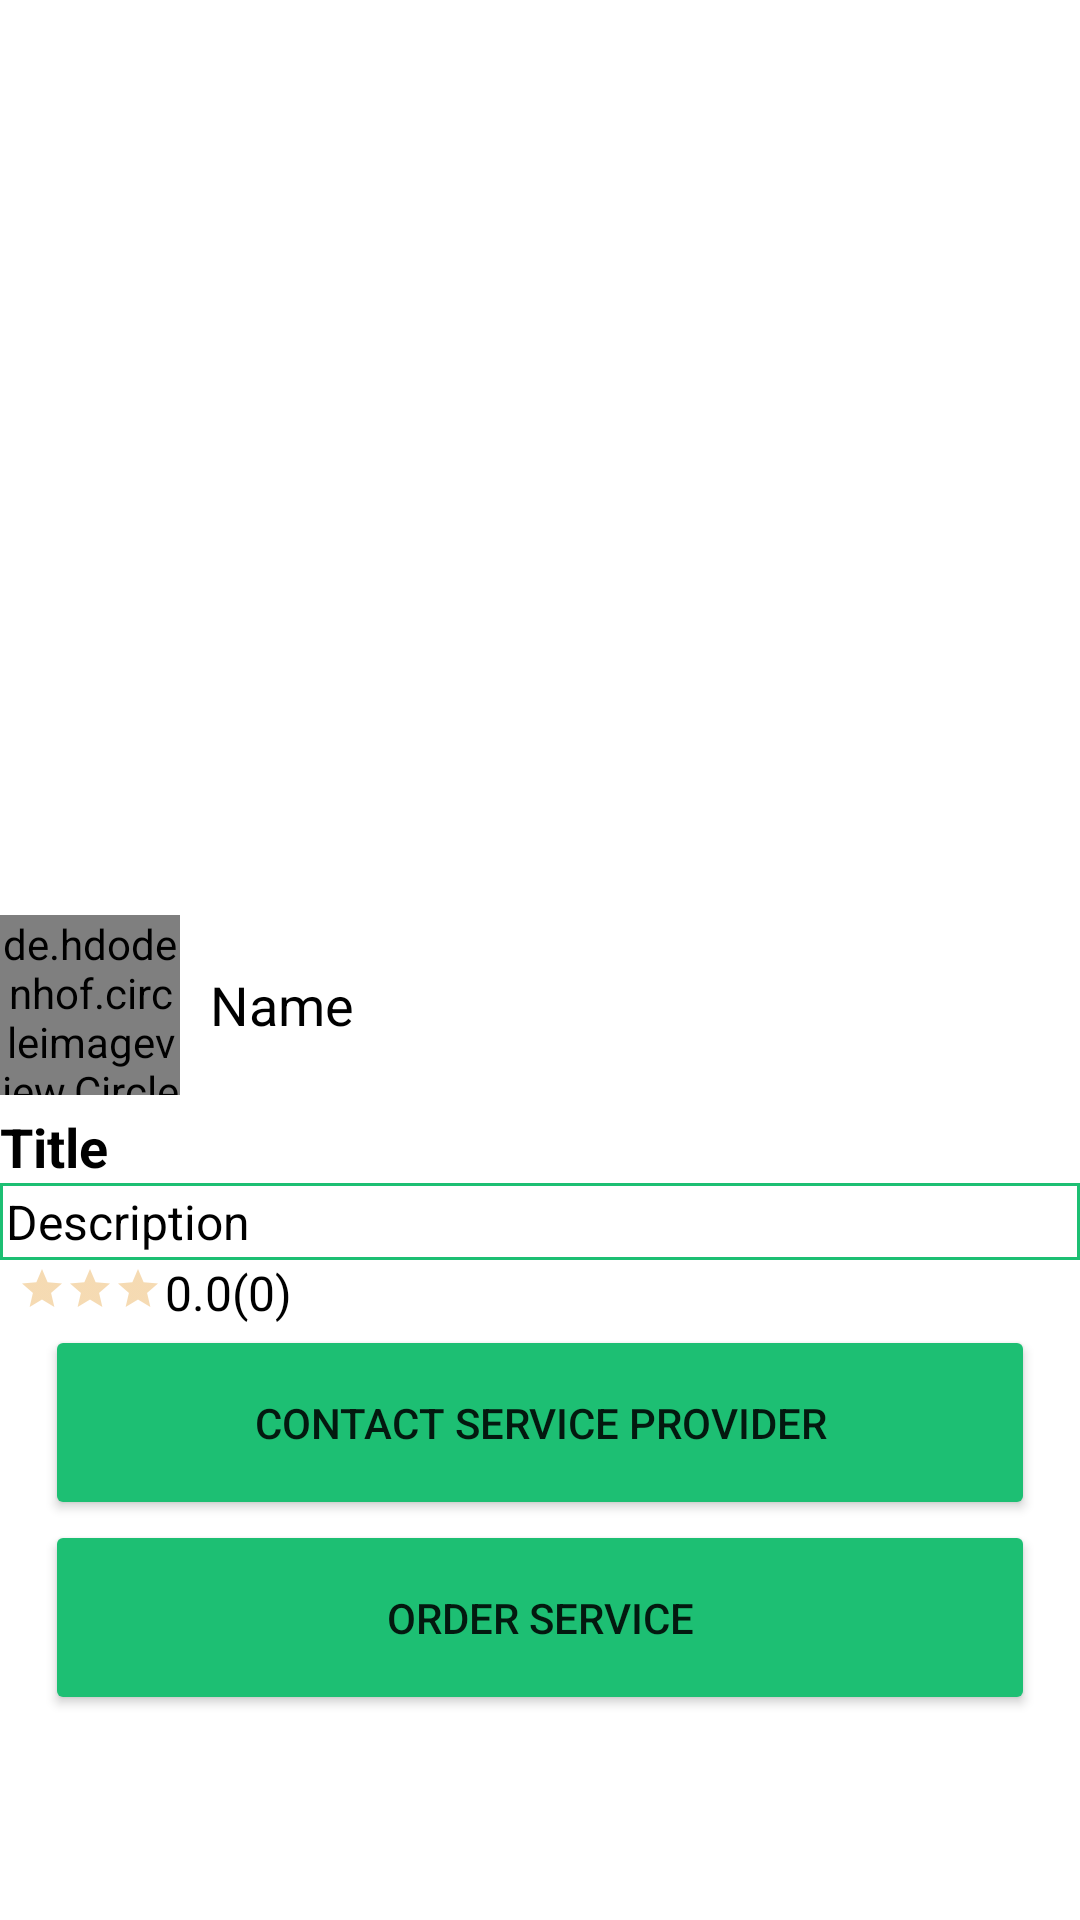

Here is an Android app screen rendered from its layout file. Give the layout XML and the strings, colors and styles it references.
<!-- AndroidManifest.xml: application theme Theme.WomensSkill -->
<!-- res/layout/activity_service_detail.xml -->
<?xml version="1.0" encoding="utf-8"?>
<LinearLayout xmlns:android="http://schemas.android.com/apk/res/android"
    xmlns:app="http://schemas.android.com/apk/res-auto"
    xmlns:tools="http://schemas.android.com/tools"
    android:layout_width="match_parent"
    android:layout_height="match_parent"
    tools:context=".ServiceDetail"
    android:orientation="vertical"
    android:background="#fff"
    android:layout_margin="5dp">
    <ScrollView
        android:layout_width="match_parent"
        android:layout_height="match_parent">
        <LinearLayout
            android:layout_width="match_parent"
            android:layout_height="match_parent"
            android:orientation="vertical">
            <RelativeLayout
                android:layout_width="match_parent"
                android:layout_height="300dp">

                <TextView
                    android:layout_width="wrap_content"
                    android:layout_height="wrap_content"
                    android:layout_alignParentTop="true"
                    android:layout_alignParentBottom="true"
                    android:layout_marginStart="5dp"
                    android:gravity="center"
                    android:textColor="@color/black"
                    android:textSize="50dp"
                    android:id="@+id/btnBack"
                    app:drawableEndCompat="@drawable/back_black" />

                <ImageView
                    android:layout_width="match_parent"
                    android:layout_height="295dp"
                    android:id="@+id/img1"/>


                <TextView
                    android:layout_width="wrap_content"
                    android:layout_height="wrap_content"
                    android:layout_alignParentTop="true"
                    android:layout_alignParentEnd="true"
                    android:layout_alignParentBottom="true"
                    android:layout_marginEnd="5dp"
                    android:id="@+id/btnFrwd"
                    android:gravity="center"
                    android:textColor="@color/black"
                    android:textSize="50dp"
                    app:drawableEndCompat="@drawable/forward_black" />
            </RelativeLayout>
            <LinearLayout
                android:layout_width="match_parent"
                android:layout_height="wrap_content"
                android:layout_marginTop="5dp"
                android:orientation="horizontal">
                <de.hdodenhof.circleimageview.CircleImageView
                    android:layout_width="60dp"
                    android:layout_height="60dp"
                    android:id="@+id/imgProfile"
                    android:src="@drawable/dp"/>
                <TextView
                    android:layout_width="match_parent"
                    android:layout_height="wrap_content"
                    android:text="Name"
                    android:layout_marginStart="10dp"
                    android:textColor="#000"
                    android:layout_gravity="center"
                    android:textSize="18dp"
                    android:id="@+id/txtName"/>
            </LinearLayout>

            <TextView
                android:layout_width="match_parent"
                android:layout_height="wrap_content"
                android:text="Title"
                android:textColor="@color/black"
                android:textSize="18dp"
                android:textStyle="bold"
                android:layout_marginTop="5dp"
                android:id="@+id/txtTitle"/>
            <TextView
                android:background="@drawable/circle_background"
                android:layout_width="match_parent"
                android:layout_height="wrap_content"
                android:text="Description"
                android:padding="2dp"
                android:textSize="16dp"
                android:textColor="@color/black"
                android:id="@+id/txtDescription"/>
            <LinearLayout
                android:layout_width="wrap_content"
                android:layout_height="wrap_content"
                android:orientation="horizontal">
                <RatingBar
                    android:id="@+id/ratingbar"
                    android:layout_width="50dp"
                    android:layout_height="20dp"
                    android:padding="1dp"
                    android:layout_gravity="center"
                    style = "?android:attr/ratingBarStyleSmall"
                    android:numStars = "1"
                    android:theme="@style/RatingBar"
                    android:layout_marginLeft="5dp"/>
                <TextView
                    android:layout_width="wrap_content"
                    android:layout_height="wrap_content"
                    android:text="0.0"
                    android:textColor="@color/black"
                    android:textSize="16dp"
                    android:id="@+id/txtRating"/>
                <TextView
                    android:layout_width="wrap_content"
                    android:layout_height="wrap_content"
                    android:text="(0)"
                    android:textColor="@color/black"
                    android:textSize="16dp"
                    android:id="@+id/txtRatingNo"/>
            </LinearLayout>
            <Button
                android:id="@+id/btnContact"
                android:layout_width="match_parent"
                android:layout_height="65dp"
                android:text="Contact Service Provider"
                android:layout_marginEnd="15dp"
                android:layout_marginStart="15dp"
                android:backgroundTint="@color/colorgreen"
                android:gravity="center"/>
            <Button
                android:id="@+id/btnOrder"
                android:layout_width="match_parent"
                android:layout_height="65dp"
                android:text="Order Service"
                android:layout_marginEnd="15dp"
                android:layout_marginStart="15dp"
                android:backgroundTint="@color/colorgreen"
                android:gravity="center"/>

        </LinearLayout>
    </ScrollView>

</LinearLayout>
<!-- resources referenced by this layout -->
<resources>
  <color name="black">#FF000000</color>
  <color name="colorgreen">#1dbf73</color>
  <!-- drawable circle_background (drawable) -->
  <?xml version="1.0" encoding="utf-8"?>
  <shape xmlns:android="http://schemas.android.com/apk/res/android" android:shape="rectangle" >
      <solid android:color="@android:color/white" />
      <stroke android:width="1dip" android:color="@color/colorgreen"/>
  </shape>
  <style name="RatingBar" parent="Theme.AppCompat">
          <item name="colorControlNormal">@color/orange</item>
          <item name="colorControlActivated">@color/gray</item>
      </style>
  <style name="Theme.WomensSkill" parent="Theme.MaterialComponents.DayNight.DarkActionBar">
          
          <item name="colorPrimary">@color/purple_500</item>
          <item name="colorPrimaryVariant">@color/purple_700</item>
          <item name="colorOnPrimary">@color/white</item>
          
          <item name="colorSecondary">@color/teal_200</item>
          <item name="colorSecondaryVariant">@color/teal_700</item>
          <item name="colorOnSecondary">@color/black</item>
          
          <item name="android:statusBarColor" tools:targetApi="l">?attr/colorPrimaryVariant</item>
          
      </style>
  <color name="orange">#DF8602</color>
  <color name="gray">#777</color>
  <color name="purple_500">#1976BF</color>
  <color name="purple_700">#1F45FC</color>
  <color name="white">#FFFFFFFF</color>
  <color name="teal_200">#FF03DAC5</color>
  <color name="teal_700">#FF018786</color>
</resources>
